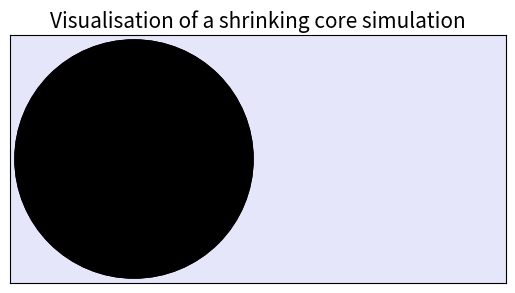

The matplotlib source for this figure:
#uncomment line below if working in jupyter notebook
#%matplotlib notebook

#practice comment

import numpy as np
from matplotlib import pyplot as plt
from matplotlib import animation
from matplotlib import patches as pt

nx = 2
ny = 2

fig,ax = plt.subplots()
ax.set_aspect(1)

def init():
    #plot initialisation
    ax.set_xlim(0,2)
    ax.set_ylim(0,1)
    ax.get_yaxis().set_ticks([])
    ax.get_xaxis().set_ticks([])
    # initialize a circle
    centre_x = 0.5
    centre_y = 0.5
    patch = ax.add_patch(plt.Circle((centre_x,centre_y),0.42))
    ax.add_patch(plt.Circle((centre_x,centre_y),0.48, color='black'))
    ax.set_title('Visualisation of a shrinking core simulation', fontsize=15)


    ax.set_facecolor('lavender')
    return []

def animate(i):
    #clear previous frame
    ax.clear()
    ax.set_facecolor('lavender')
    ax.set_title('Visualisation of a shrinking core simulation', fontsize=15)

    #set plot parameters for new frame
    ax.set_xlim(0,2)
    ax.set_ylim(0,1)
    ax.get_yaxis().set_ticks([])
    ax.get_xaxis().set_ticks([])

    
    #circle parameters
    centre_x = 0.5
    centre_y = 0.5


    white_patch = pt.Patch(color='ghostwhite', label = 'H, conc at surface, ca')
    blue_patch = pt.Patch(color='blue', label='U')
    red_patch = pt.Patch(color='green', label='UH3')
    black_patch = pt.Patch(color='black', label='UO2')
    choc = pt.Patch(color='lavender', label = 'H, feed conc, cb')
    plt.legend(handles=[red_patch, blue_patch,black_patch, choc, white_patch], loc=7,
               facecolor='lightyellow',
               edgecolor='white')
    
    ax.annotate("R0", xy=(0.5, 0.5), xytext=(0.98, 0.49),arrowprops=dict(arrowstyle="]->", color='yellow'))

    
    #for Hydrogen breaking through oxide layer
    if i<70:
        ax.add_patch(plt.Circle((centre_x,centre_y),0.6, color='ghostwhite'))

        #draw red circle
        ax.add_patch(plt.Circle((centre_x,centre_y),0.45, color='red'))
        
        #decreasing radii value to iterate through
        someRadii = np.linspace(0.45,0,1001)
        
        #list to store circle
        patches = []
        
        #adding oxide layer
        patches.append(ax.add_patch(plt.Circle((centre_x,centre_y),someRadii[i], color='black')))
        
        #add U core
        ax.add_patch(plt.Circle((centre_x,centre_y),0.42))
        
        ax.annotate("Rc", xy=(0.5, 0.5), xytext=(0.47, 0.947),arrowprops=dict(arrowstyle="]->", color='yellow'))
        
        return patches
    
    #Hydrogen has broken through oxide layer
    else:
        ax.add_patch(plt.Circle((centre_x,centre_y),0.6, color='ghostwhite'))

        #draw hydride layer
        ax.add_patch(plt.Circle((centre_x,centre_y),0.45, color='red'))
        someRadii = np.linspace(0.4185,0,201)
        patches = []
        patches.append(ax.add_patch(plt.Circle((centre_x,centre_y),someRadii[i-70])))
        ax.annotate("Rc", xy=(0.5, 0.5), xytext=(0.465, someRadii[i-70]+0.53),arrowprops=dict(arrowstyle="]->", color='yellow'))
        return patches

anim = animation.FuncAnimation(fig, animate, init_func=init, frames=1000, interval=50, blit=True)
plt.show()
